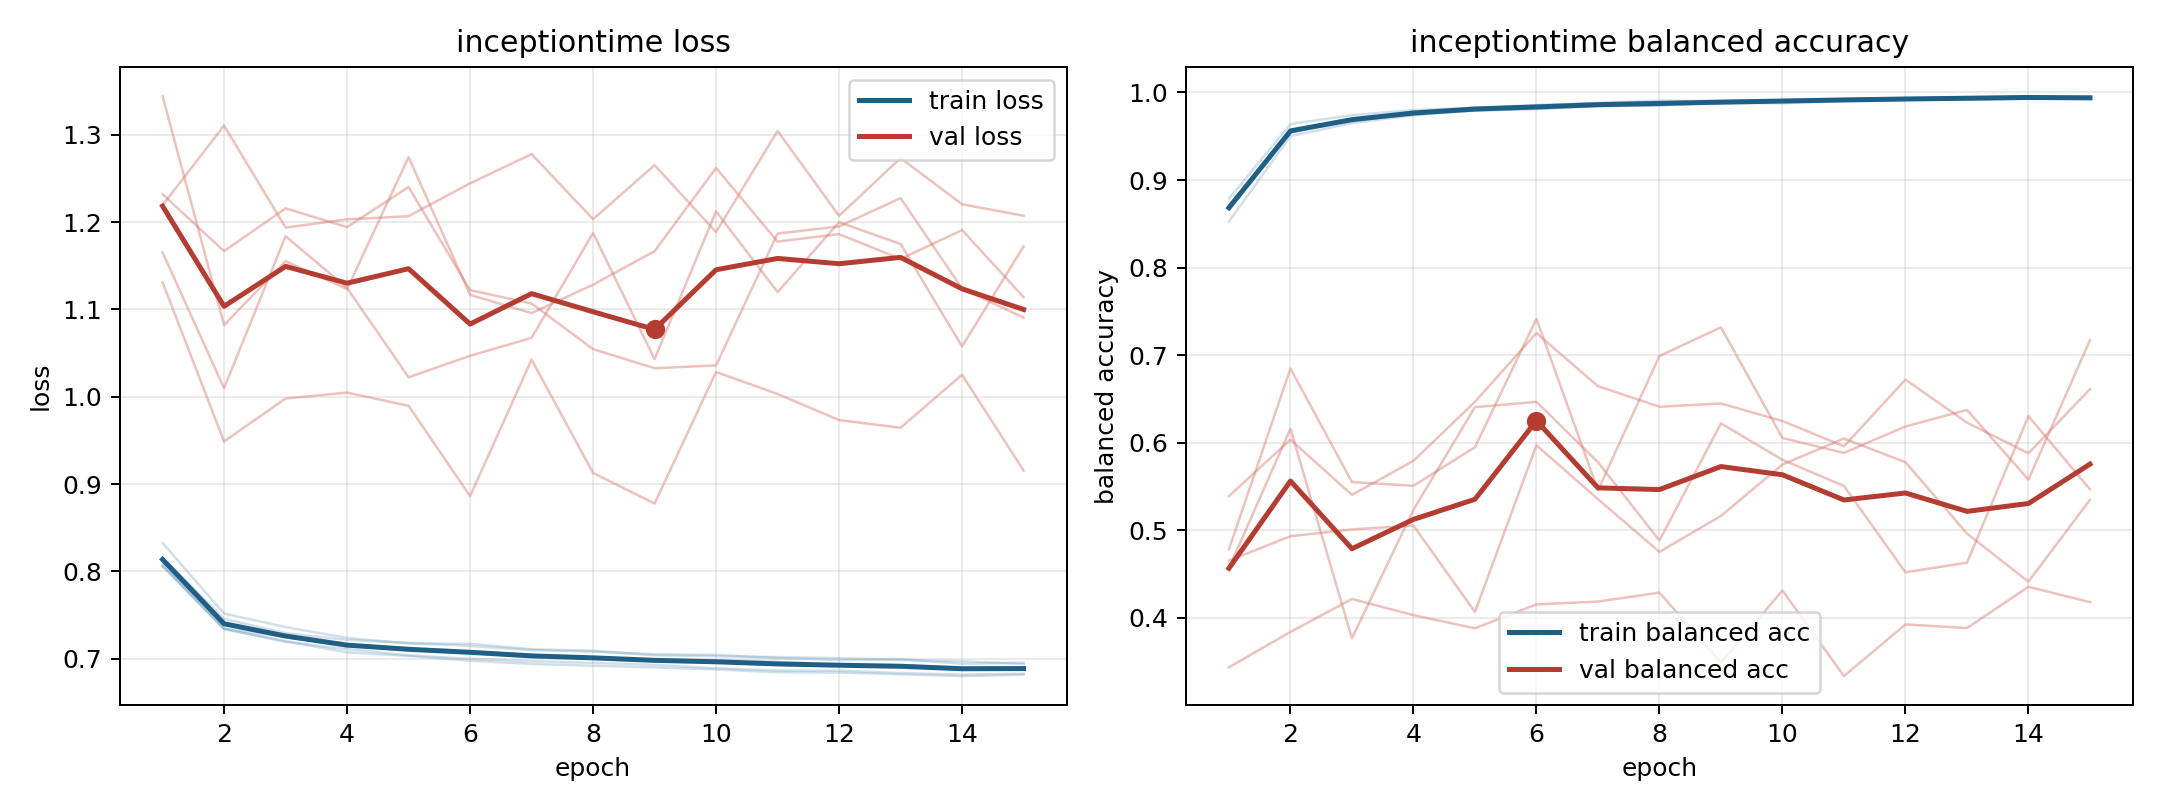

Values plotted in this chart, from the file beside it:
model, fold, epoch, train_loss, train_balanced_accuracy, val_loss, val_balanced_accuracy
inceptiontime, 1, 1, 0.8073, 0.8788, 1.219, 0.3436
inceptiontime, 1, 2, 0.7345, 0.9639, 1.311, 0.3839
inceptiontime, 1, 3, 0.7249, 0.9741, 1.194, 0.4216
inceptiontime, 1, 4, 0.7143, 0.9799, 1.203, 0.4031
inceptiontime, 1, 5, 0.7113, 0.9826, 1.207, 0.3881
inceptiontime, 1, 6, 0.7075, 0.9856, 1.244, 0.4154
inceptiontime, 1, 7, 0.7043, 0.988, 1.278, 0.4186
inceptiontime, 1, 8, 0.7005, 0.9908, 1.203, 0.4288
inceptiontime, 1, 9, 0.6986, 0.9902, 1.265, 0.3489
inceptiontime, 1, 10, 0.6984, 0.9907, 1.189, 0.4312
inceptiontime, 1, 11, 0.6966, 0.9916, 1.304, 0.3335
inceptiontime, 1, 12, 0.6931, 0.9938, 1.207, 0.3925
inceptiontime, 1, 13, 0.6928, 0.9944, 1.273, 0.3883
inceptiontime, 1, 14, 0.6895, 0.9958, 1.22, 0.4355
inceptiontime, 1, 15, 0.6897, 0.9953, 1.207, 0.418
inceptiontime, 2, 1, 0.8072, 0.8702, 1.344, 0.5391
inceptiontime, 2, 2, 0.7346, 0.9565, 1.082, 0.6035
inceptiontime, 2, 3, 0.7192, 0.9691, 1.155, 0.5404
inceptiontime, 2, 4, 0.7111, 0.9742, 1.123, 0.5794
inceptiontime, 2, 5, 0.7039, 0.9829, 1.274, 0.6468
inceptiontime, 2, 6, 0.7, 0.984, 1.117, 0.7252
inceptiontime, 2, 7, 0.6972, 0.9849, 1.096, 0.6646
inceptiontime, 2, 8, 0.6953, 0.9877, 1.128, 0.6411
inceptiontime, 2, 9, 0.693, 0.988, 1.167, 0.6448
inceptiontime, 2, 10, 0.6891, 0.9915, 1.262, 0.6248
inceptiontime, 2, 11, 0.6866, 0.9921, 1.178, 0.5959
inceptiontime, 2, 12, 0.6863, 0.993, 1.186, 0.6721
inceptiontime, 2, 13, 0.6837, 0.9933, 1.158, 0.623
inceptiontime, 2, 14, 0.6818, 0.994, 1.191, 0.588
inceptiontime, 2, 15, 0.6828, 0.9935, 1.114, 0.6611
inceptiontime, 3, 1, 0.8158, 0.8696, 1.165, 0.4569
inceptiontime, 3, 2, 0.7457, 0.9539, 1.01, 0.616
inceptiontime, 3, 3, 0.7294, 0.9701, 1.184, 0.3767
inceptiontime, 3, 4, 0.7216, 0.9769, 1.125, 0.5234
inceptiontime, 3, 5, 0.7182, 0.9792, 1.022, 0.6407
inceptiontime, 3, 6, 0.7146, 0.9813, 1.047, 0.6467
inceptiontime, 3, 7, 0.71, 0.9844, 1.067, 0.5778
inceptiontime, 3, 8, 0.7083, 0.985, 1.188, 0.4884
inceptiontime, 3, 9, 0.7051, 0.9879, 1.043, 0.6221
inceptiontime, 3, 10, 0.7045, 0.9876, 1.212, 0.5805
inceptiontime, 3, 11, 0.7007, 0.9905, 1.12, 0.5506
inceptiontime, 3, 12, 0.6986, 0.9919, 1.2, 0.4521
inceptiontime, 3, 13, 0.6996, 0.9916, 1.175, 0.463
inceptiontime, 3, 14, 0.6942, 0.9935, 1.058, 0.6303
inceptiontime, 3, 15, 0.6955, 0.9927, 1.172, 0.5469
inceptiontime, 4, 1, 0.8325, 0.8527, 1.131, 0.4783
inceptiontime, 4, 2, 0.7518, 0.9502, 0.9488, 0.6848
inceptiontime, 4, 3, 0.7363, 0.965, 0.998, 0.5551
inceptiontime, 4, 4, 0.7238, 0.9739, 1.005, 0.5509
inceptiontime, 4, 5, 0.7175, 0.9795, 0.9897, 0.5949
inceptiontime, 4, 6, 0.7171, 0.9814, 0.8862, 0.7414
inceptiontime, 4, 7, 0.7109, 0.9851, 1.043, 0.5459
inceptiontime, 4, 8, 0.7091, 0.9852, 0.9128, 0.6991
inceptiontime, 4, 9, 0.704, 0.9904, 0.8777, 0.7318
inceptiontime, 4, 10, 0.703, 0.9907, 1.028, 0.6053
inceptiontime, 4, 11, 0.7019, 0.9903, 1.003, 0.5884
inceptiontime, 4, 12, 0.7007, 0.9915, 0.9733, 0.6186
inceptiontime, 4, 13, 0.6986, 0.9941, 0.9645, 0.6375
inceptiontime, 4, 14, 0.6972, 0.9933, 1.025, 0.5579
inceptiontime, 4, 15, 0.6939, 0.9943, 0.9155, 0.7171
... 15 more rows
